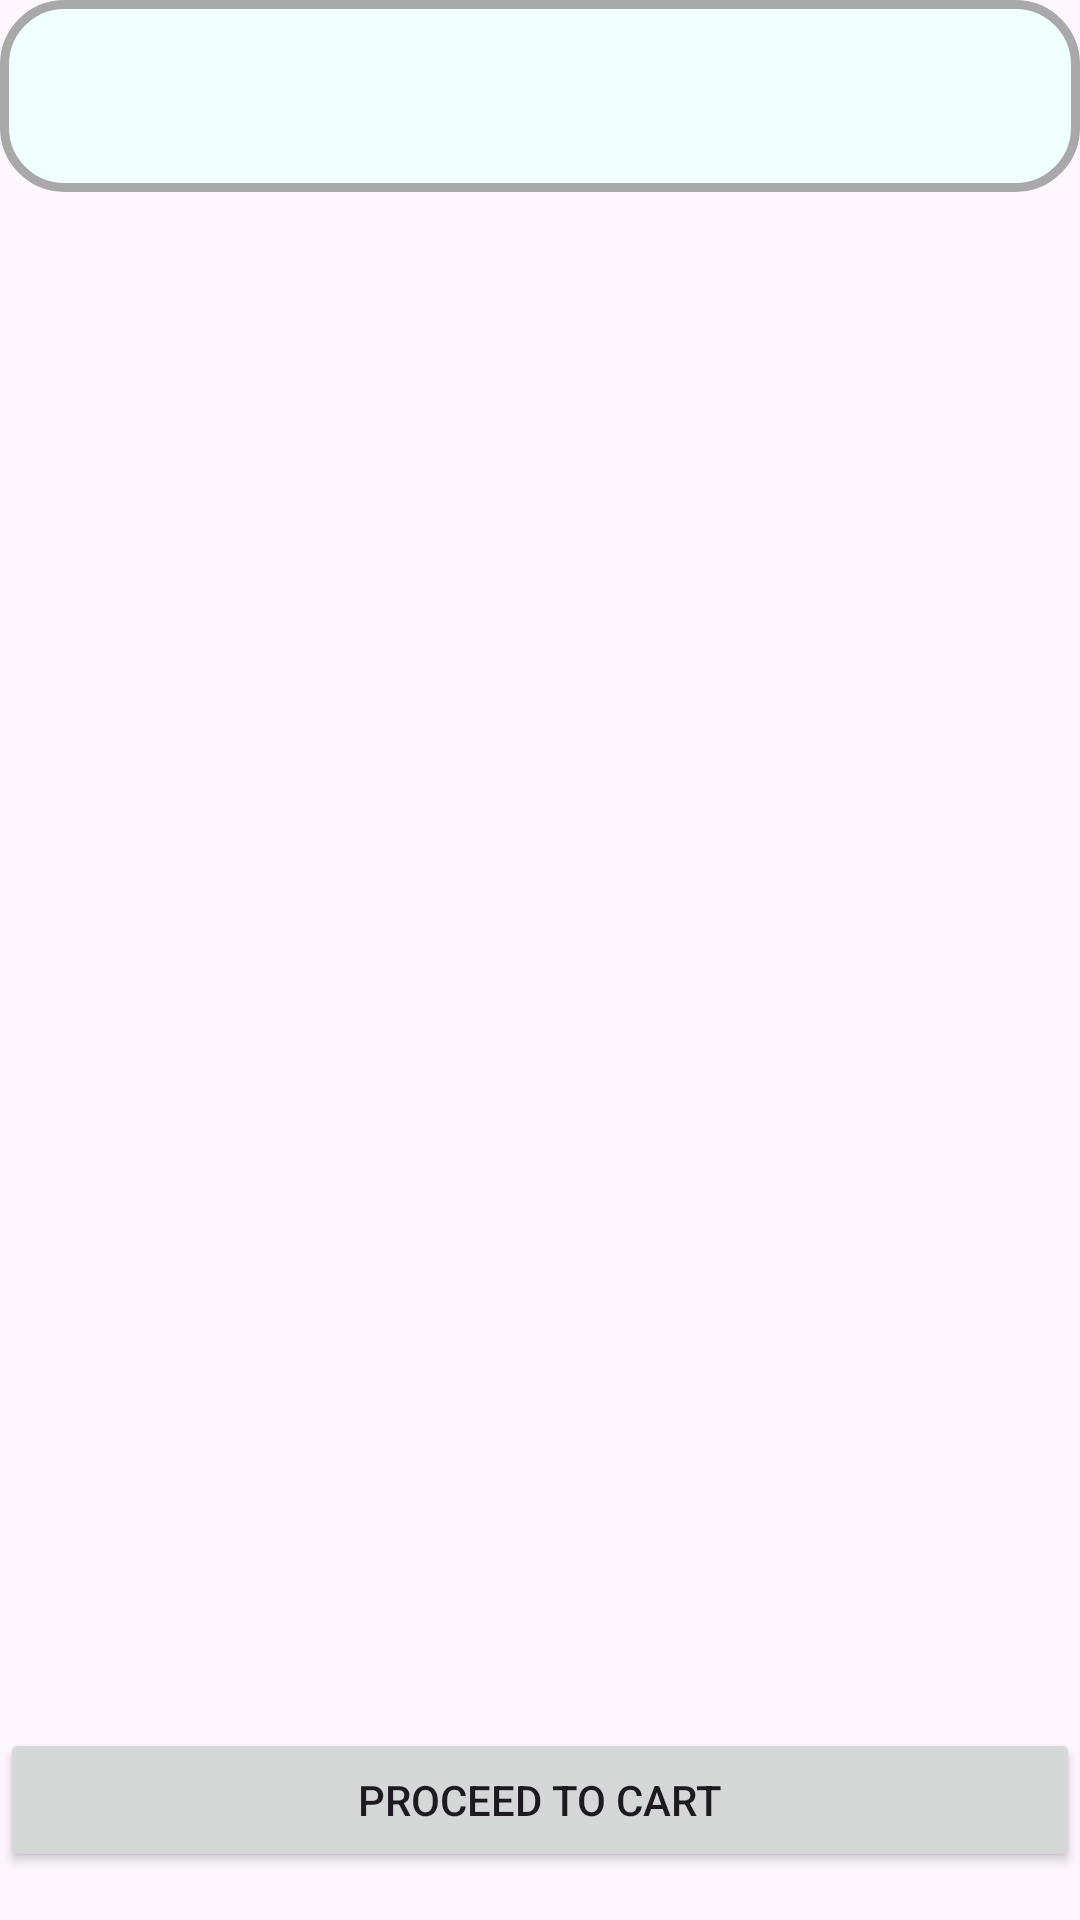

Android layout source for this screen:
<!-- AndroidManifest.xml: application theme Theme.Farmers_hts -->
<!-- res/layout/activity_menu.xml -->
<?xml version="1.0" encoding="utf-8"?>
<RelativeLayout xmlns:android="http://schemas.android.com/apk/res/android"
    xmlns:tools="http://schemas.android.com/tools"
    android:layout_width="match_parent"
    android:layout_height="match_parent"
    android:orientation="vertical"
    xmlns:app="http://schemas.android.com/apk/res-auto"
    tools:context=".home">


    <com.google.android.material.appbar.AppBarLayout
        android:layout_width="match_parent"
        android:id="@+id/appbar"
        android:layout_height="wrap_content">


        <androidx.appcompat.widget.Toolbar
            android:id="@+id/toolbar"
            android:layout_width="match_parent"
            android:layout_height="wrap_content"
            android:background="@drawable/round"
            android:minHeight="?attr/actionBarSize"
            app:layout_scrollFlags="scroll|enterAlways">
        </androidx.appcompat.widget.Toolbar>
    </com.google.android.material.appbar.AppBarLayout>

    <androidx.recyclerview.widget.RecyclerView
        android:id="@+id/menurcy"
        android:layout_below="@id/appbar"
        android:layout_width="match_parent"
        android:layout_height="wrap_content"
        android:padding="10dp"
        android:layout_margin="5dp">
    </androidx.recyclerview.widget.RecyclerView>
    <Button
        android:id="@+id/proceedToCartButton"
        android:layout_alignParentBottom="true"
        android:layout_width="match_parent"
        android:layout_height="wrap_content"
        android:text="Proceed to Cart"
        android:layout_marginBottom="16dp" />

</RelativeLayout>
<!-- resources referenced by this layout -->
<resources>
  <!-- drawable round (drawable) -->
  <?xml version="1.0" encoding="utf-8"?>
  <shape xmlns:android="http://schemas.android.com/apk/res/android">
      <solid android:color="#F0FFFF"/> 
      <corners android:radius="20dp"/> 
      <stroke android:width="3dp" android:color="#A9A9A9"/> 
  </shape>
  <style name="Theme.Farmers_hts" parent="Base.Theme.Farmers_hts" />
  <style name="Base.Theme.Farmers_hts" parent="Theme.Material3.DayNight.NoActionBar">
          
          
      </style>
</resources>
